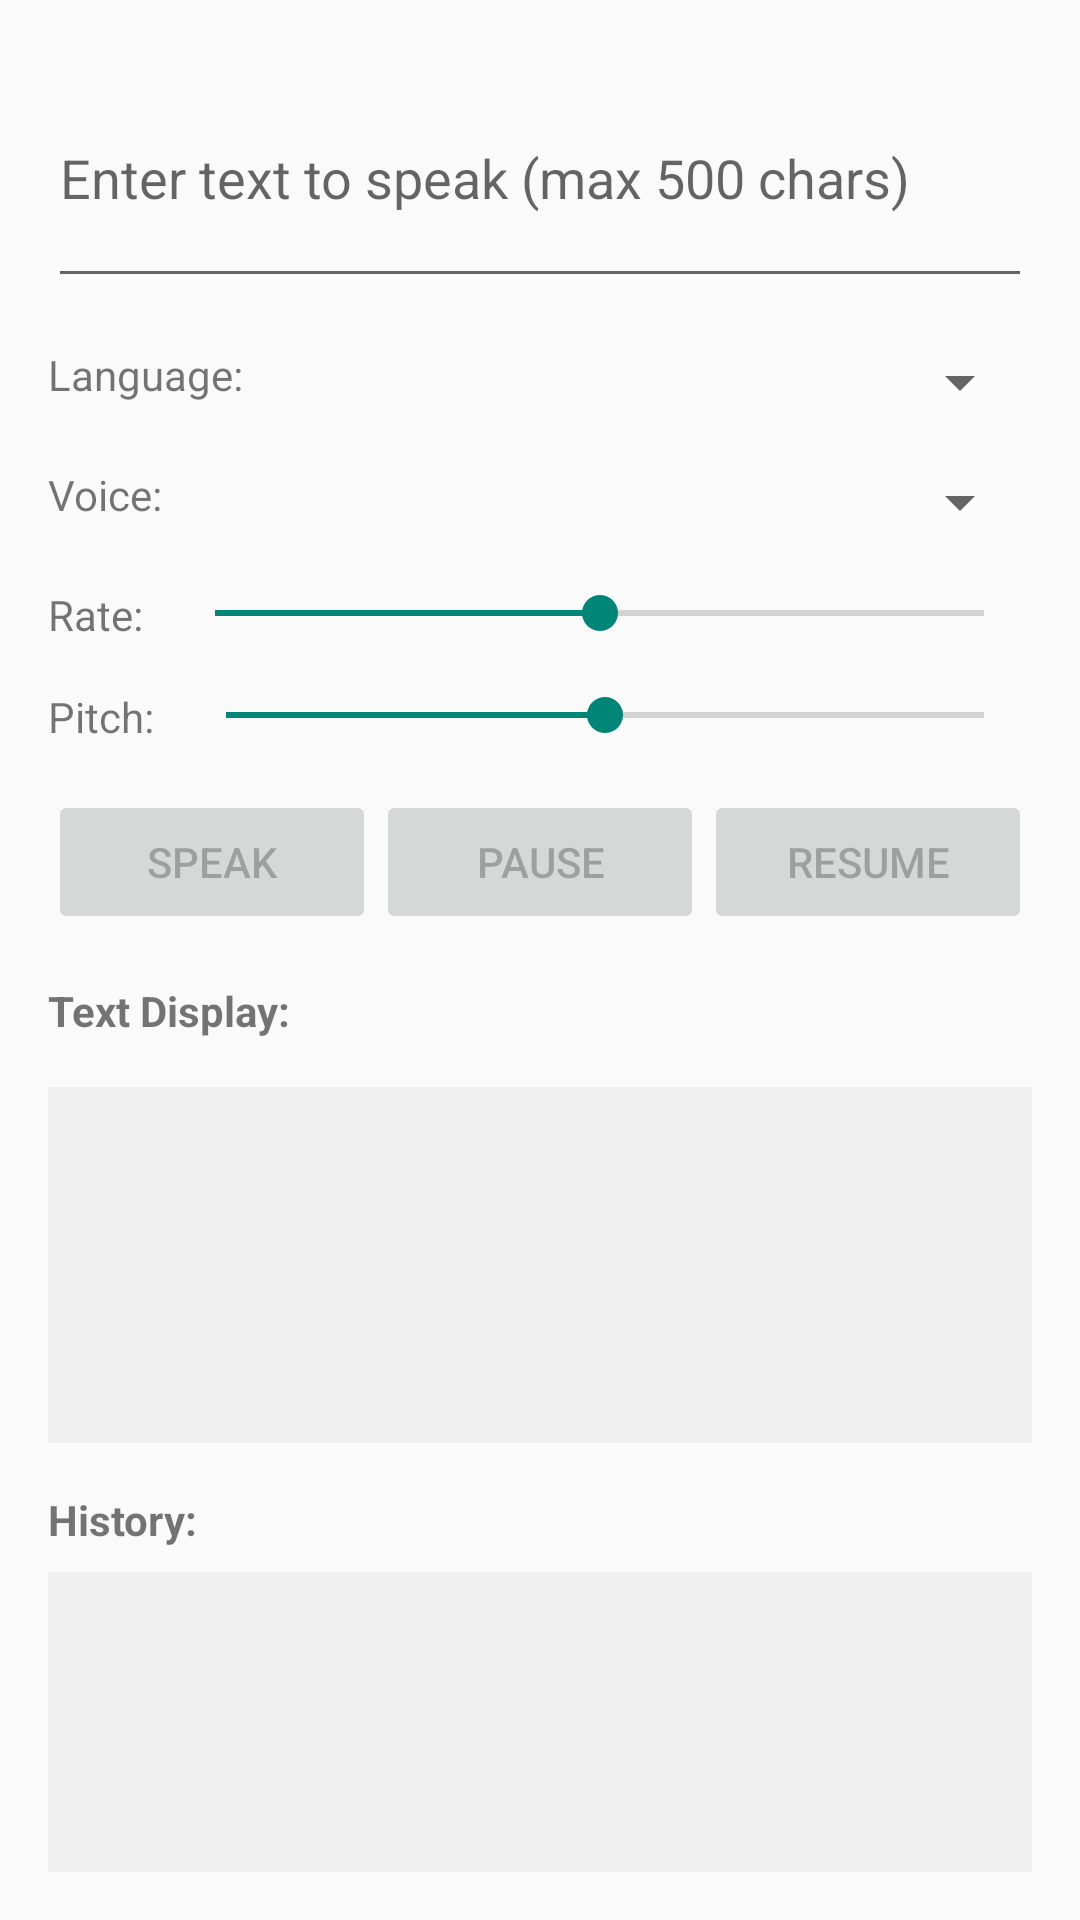

The Android layout XML behind this screen, and the referenced resources:
<!-- AndroidManifest.xml: activity theme Theme.Text2speech -->
<!-- res/layout/activity_main.xml -->
<?xml version="1.0" encoding="utf-8"?>
<androidx.constraintlayout.widget.ConstraintLayout xmlns:android="http://schemas.android.com/apk/res/android"
    xmlns:app="http://schemas.android.com/apk/res-auto"
    xmlns:tools="http://schemas.android.com/tools"
    android:layout_width="match_parent"
    android:layout_height="match_parent"
    tools:context=".MainActivity">

    <EditText
        android:id="@+id/editText"
        android:layout_width="0dp"
        android:layout_height="wrap_content"
        android:layout_margin="16dp"
        android:hint="Enter text to speak (max 500 chars)"
        android:inputType="textMultiLine"
        android:maxLength="500"
        android:minLines="3"
        app:layout_constraintEnd_toEndOf="parent"
        app:layout_constraintStart_toStartOf="parent"
        app:layout_constraintTop_toTopOf="parent" />

    <TextView
        android:id="@+id/languageLabel"
        android:layout_width="wrap_content"
        android:layout_height="wrap_content"
        android:layout_marginStart="16dp"
        android:layout_marginTop="16dp"
        android:text="Language:"
        app:layout_constraintStart_toStartOf="parent"
        app:layout_constraintTop_toBottomOf="@+id/editText" />

    <Spinner
        android:id="@+id/languageSpinner"
        android:layout_width="0dp"
        android:layout_height="wrap_content"
        android:layout_marginStart="8dp"
        android:layout_marginEnd="16dp"
        app:layout_constraintEnd_toEndOf="parent"
        app:layout_constraintStart_toEndOf="@+id/languageLabel"
        app:layout_constraintTop_toTopOf="@+id/languageLabel" />

    <TextView
        android:id="@+id/voiceLabel"
        android:layout_width="wrap_content"
        android:layout_height="wrap_content"
        android:layout_marginStart="16dp"
        android:layout_marginTop="16dp"
        android:text="Voice:"
        app:layout_constraintStart_toStartOf="parent"
        app:layout_constraintTop_toBottomOf="@+id/languageSpinner" />

    <Spinner
        android:id="@+id/voiceSpinner"
        android:layout_width="0dp"
        android:layout_height="wrap_content"
        android:layout_marginStart="8dp"
        android:layout_marginEnd="16dp"
        app:layout_constraintEnd_toEndOf="parent"
        app:layout_constraintStart_toEndOf="@+id/voiceLabel"
        app:layout_constraintTop_toTopOf="@+id/voiceLabel" />

    <TextView
        android:id="@+id/rateLabel"
        android:layout_width="wrap_content"
        android:layout_height="wrap_content"
        android:layout_marginStart="16dp"
        android:layout_marginTop="16dp"
        android:text="Rate:"
        app:layout_constraintStart_toStartOf="parent"
        app:layout_constraintTop_toBottomOf="@+id/voiceSpinner" />

    <SeekBar
        android:id="@+id/rateSeekBar"
        android:layout_width="0dp"
        android:layout_height="wrap_content"
        android:layout_marginStart="8dp"
        android:layout_marginEnd="16dp"
        android:max="100"
        android:progress="50"
        app:layout_constraintEnd_toEndOf="parent"
        app:layout_constraintStart_toEndOf="@+id/rateLabel"
        app:layout_constraintTop_toTopOf="@+id/rateLabel" />

    <TextView
        android:id="@+id/pitchLabel"
        android:layout_width="wrap_content"
        android:layout_height="wrap_content"
        android:layout_marginStart="16dp"
        android:layout_marginTop="16dp"
        android:text="Pitch:"
        app:layout_constraintStart_toStartOf="parent"
        app:layout_constraintTop_toBottomOf="@+id/rateSeekBar" />

    <SeekBar
        android:id="@+id/pitchSeekBar"
        android:layout_width="0dp"
        android:layout_height="wrap_content"
        android:layout_marginStart="8dp"
        android:layout_marginEnd="16dp"
        android:max="100"
        android:progress="50"
        app:layout_constraintEnd_toEndOf="parent"
        app:layout_constraintStart_toEndOf="@+id/pitchLabel"
        app:layout_constraintTop_toTopOf="@+id/pitchLabel" />

    <LinearLayout
        android:id="@+id/buttonLayout"
        android:layout_width="0dp"
        android:layout_height="wrap_content"
        android:layout_marginStart="16dp"
        android:layout_marginTop="16dp"
        android:layout_marginEnd="16dp"
        android:orientation="horizontal"
        app:layout_constraintEnd_toEndOf="parent"
        app:layout_constraintStart_toStartOf="parent"
        app:layout_constraintTop_toBottomOf="@+id/pitchSeekBar">

        <Button
            android:id="@+id/btnSpeak"
            android:layout_width="0dp"
            android:layout_height="wrap_content"
            android:layout_weight="1"
            android:enabled="false"
            android:text="Speak" />

        <Button
            android:id="@+id/btnPause"
            android:layout_width="0dp"
            android:layout_height="wrap_content"
            android:layout_weight="1"
            android:enabled="false"
            android:text="Pause" />

        <Button
            android:id="@+id/btnResume"
            android:layout_width="0dp"
            android:layout_height="wrap_content"
            android:layout_weight="1"
            android:enabled="false"
            android:text="Resume" />
    </LinearLayout>

    <TextView
        android:id="@+id/displayLabel"
        android:layout_width="wrap_content"
        android:layout_height="wrap_content"
        android:layout_marginStart="16dp"
        android:layout_marginTop="16dp"
        android:text="Text Display:"
        android:textStyle="bold"
        app:layout_constraintStart_toStartOf="parent"
        app:layout_constraintTop_toBottomOf="@+id/buttonLayout" />

    <TextView
        android:id="@+id/textDisplay"
        android:layout_width="0dp"
        android:layout_height="0dp"
        android:layout_margin="16dp"
        android:background="#F0F0F0"
        android:padding="8dp"
        app:layout_constraintBottom_toTopOf="@+id/historyLabel"
        app:layout_constraintEnd_toEndOf="parent"
        app:layout_constraintStart_toStartOf="parent"
        app:layout_constraintTop_toBottomOf="@+id/displayLabel" />

    <TextView
        android:id="@+id/historyLabel"
        android:layout_width="wrap_content"
        android:layout_height="wrap_content"
        android:layout_marginStart="16dp"
        android:layout_marginBottom="8dp"
        android:text="History:"
        android:textStyle="bold"
        app:layout_constraintBottom_toTopOf="@+id/historyRecyclerView"
        app:layout_constraintStart_toStartOf="parent" />

    <androidx.recyclerview.widget.RecyclerView
        android:id="@+id/historyRecyclerView"
        android:layout_width="0dp"
        android:layout_height="100dp"
        android:layout_margin="16dp"
        android:background="#F0F0F0"
        app:layout_constraintBottom_toBottomOf="parent"
        app:layout_constraintEnd_toEndOf="parent"
        app:layout_constraintStart_toStartOf="parent" />

</androidx.constraintlayout.widget.ConstraintLayout>
<!-- resources referenced by this layout -->
<resources>
  <style name="Theme.Text2speech" parent="Theme.AppCompat.Light.DarkActionBar">
          <item name="colorPrimary">@color/primary</item>
          <item name="colorPrimaryVariant">@color/primary_dark</item>
          <item name="colorOnPrimary">@color/white</item>
      </style>
  <color name="primary">#2196F3</color>
  <color name="primary_dark">#1976D2</color>
  <color name="white">#FFFFFF</color>
</resources>
